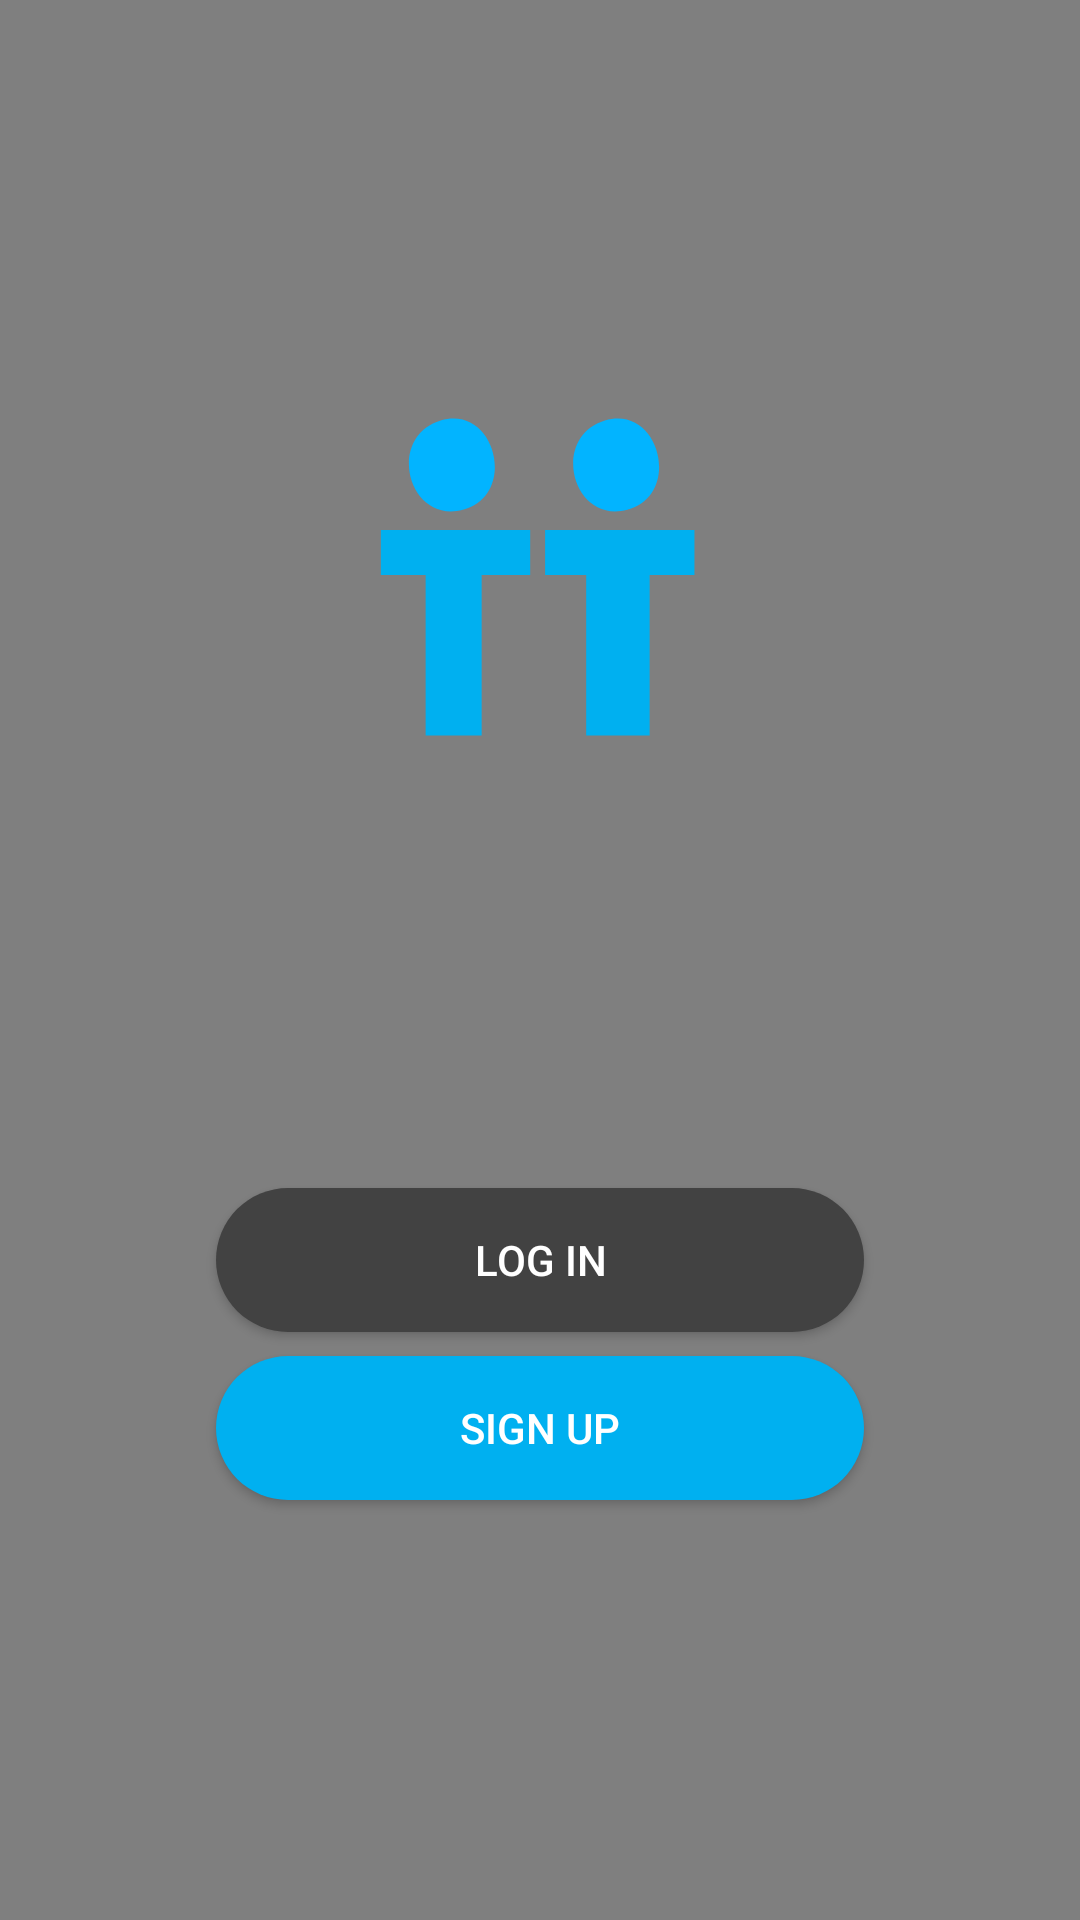

Reconstruct the res/layout file that produces this screen, plus the resources it refers to.
<!-- AndroidManifest.xml: application theme Theme.SportTogether -->
<!-- res/layout/activity_main.xml -->
<?xml version="1.0" encoding="utf-8"?>
<androidx.constraintlayout.widget.ConstraintLayout xmlns:android="http://schemas.android.com/apk/res/android"
    xmlns:app="http://schemas.android.com/apk/res-auto"
    xmlns:tools="http://schemas.android.com/tools"


    android:id="@+id/coordinatorLayout"
    android:layout_width="match_parent"
    android:layout_height="match_parent">

    <VideoView
        android:id="@+id/bg_videoView"
        android:layout_width="0dp"
        android:layout_height="0dp"
        app:layout_constraintBottom_toBottomOf="parent"
        app:layout_constraintEnd_toEndOf="parent"
        app:layout_constraintHorizontal_bias="0.0"
        app:layout_constraintStart_toStartOf="parent"
        app:layout_constraintTop_toTopOf="parent"
        app:layout_constraintVertical_bias="1.0" />

    <androidx.constraintlayout.widget.Guideline
        android:id="@+id/v_guideline01"
        android:layout_width="wrap_content"
        android:layout_height="wrap_content"
        android:orientation="vertical"
        app:layout_constraintGuide_percent="0.20" />

    <androidx.constraintlayout.widget.Guideline
        android:id="@+id/v_guideline02"
        android:layout_width="wrap_content"
        android:layout_height="wrap_content"
        android:orientation="vertical"
        app:layout_constraintGuide_percent="0.8" />

    <androidx.constraintlayout.widget.Guideline
        android:id="@+id/h_guideline01"
        android:layout_width="wrap_content"
        android:layout_height="wrap_content"
        android:orientation="horizontal"
        app:layout_constraintGuide_percent="0.7" />

    <androidx.constraintlayout.widget.Guideline
        android:id="@+id/h_guideline02"
        android:layout_width="wrap_content"
        android:layout_height="wrap_content"
        android:orientation="horizontal"
        app:layout_constraintGuide_percent="0.25" />

    <Button
        android:id="@+id/login_button"
        android:layout_width="0dp"
        android:layout_height="wrap_content"
        android:layout_marginBottom="4dp"
        android:background="@drawable/iniciosesion_button"
        android:text="@string/log_in"
        android:textColor="@color/white"
        app:layout_constraintBottom_toTopOf="@+id/h_guideline01"
        app:layout_constraintEnd_toStartOf="@+id/v_guideline02"
        app:layout_constraintHorizontal_bias="0.518"
        app:layout_constraintStart_toStartOf="@+id/v_guideline01" />

    <Button
        android:id="@+id/signup_button"
        android:layout_width="0dp"
        android:layout_height="wrap_content"
        android:layout_marginTop="4dp"
        android:background="@drawable/registro_button"
        android:text="@string/sign_up"
        android:textColor="@color/white"
        app:layout_constraintEnd_toStartOf="@+id/v_guideline02"
        app:layout_constraintHorizontal_bias="0.0"
        app:layout_constraintStart_toStartOf="@+id/v_guideline01"
        app:layout_constraintTop_toTopOf="@+id/h_guideline01" />

    <ImageView
        android:id="@+id/imageView"
        android:layout_width="112dp"
        android:layout_height="238dp"
        android:layout_marginTop="76dp"
        app:layout_constraintEnd_toEndOf="parent"
        app:layout_constraintHorizontal_bias="0.498"
        app:layout_constraintStart_toStartOf="parent"
        app:layout_constraintTop_toTopOf="parent"
        app:srcCompat="@drawable/ic_logo"
        tools:ignore="VectorDrawableCompat" />

</androidx.constraintlayout.widget.ConstraintLayout>
<!-- resources referenced by this layout -->
<resources>
  <color name="white">#FFFFFFFF</color>
  <!-- drawable ic_logo (drawable) -->
  <vector xmlns:android="http://schemas.android.com/apk/res/android"
      android:width="90dp"
      android:height="90dp"
      android:viewportWidth="90"
      android:viewportHeight="90">
    <path
        android:pathData="M18.6384,0.9497C3.9952,5.3651 9.789,28.754 24.6368,24.8556 39.451,20.9661 33.396,-3.5002 18.6384,0.9497m44,0C47.9952,5.3651 53.789,28.754 68.6368,24.8556 83.451,20.9661 77.396,-3.5002 62.6384,0.9497Z"
        android:fillColor="#02b4ff"
        android:strokeColor="#00000000"/>
    <path
        android:pathData="M2.6376,30.2931L2.6376,42.2931L14.6376,42.2931L14.6376,85.2931L29.6376,85.2931L29.6376,42.2931L42.6376,42.2931L42.6376,30.2931Z"
        android:fillColor="#00b0f0"
        android:strokeColor="#00000000"/>
    <path
        android:pathData="M46.6376,30.2931L46.6376,42.2931L57.6376,42.2931L57.6376,85.2931L74.6376,85.2931L74.6376,42.2931L86.6376,42.2931L86.6376,30.2931Z"
        android:fillColor="#00b0f0"
        android:strokeColor="#00000000"/>
  </vector>
  <!-- drawable iniciosesion_button (drawable) -->
  <?xml version="1.0" encoding="utf-8"?>
  <ripple xmlns:android="http://schemas.android.com/apk/res/android"
      android:color="@color/white">
      <item android:id="@android:id/background">
          <shape>
              <corners android:radius="100dp" />
              <solid android:color="@color/cardview_dark_background" />
          </shape>
      </item>
  </ripple>
  <!-- drawable registro_button (drawable) -->
  <?xml version="1.0" encoding="utf-8"?>
  <ripple xmlns:android="http://schemas.android.com/apk/res/android"
      android:color="@color/white">
      <item android:id="@android:id/background">
          <shape>
              <corners android:radius="100dp" />
              <solid android:color="@color/primary_color" />
          </shape>
      </item>
  </ripple>
  <string name="log_in">Log In</string>
  <string name="sign_up">Sign Up</string>
  <style name="Theme.SportTogether" parent="Theme.AppCompat.Light.NoActionBar">
          <item name="android:windowTranslucentStatus">true</item>
          <item name="android:windowTranslucentNavigation">true</item>
          
          <item name="colorPrimary">@color/primary_color</item>
          <item name="colorPrimaryVariant">@color/white</item>
          <item name="colorOnPrimary">@color/white</item>
          
          <item name="android:textColorHint">@color/secondary_text</item>
      </style>
  <color name="primary_color">#00b0f0</color>
  <color name="secondary_text">#32FFFFFF</color>
</resources>
